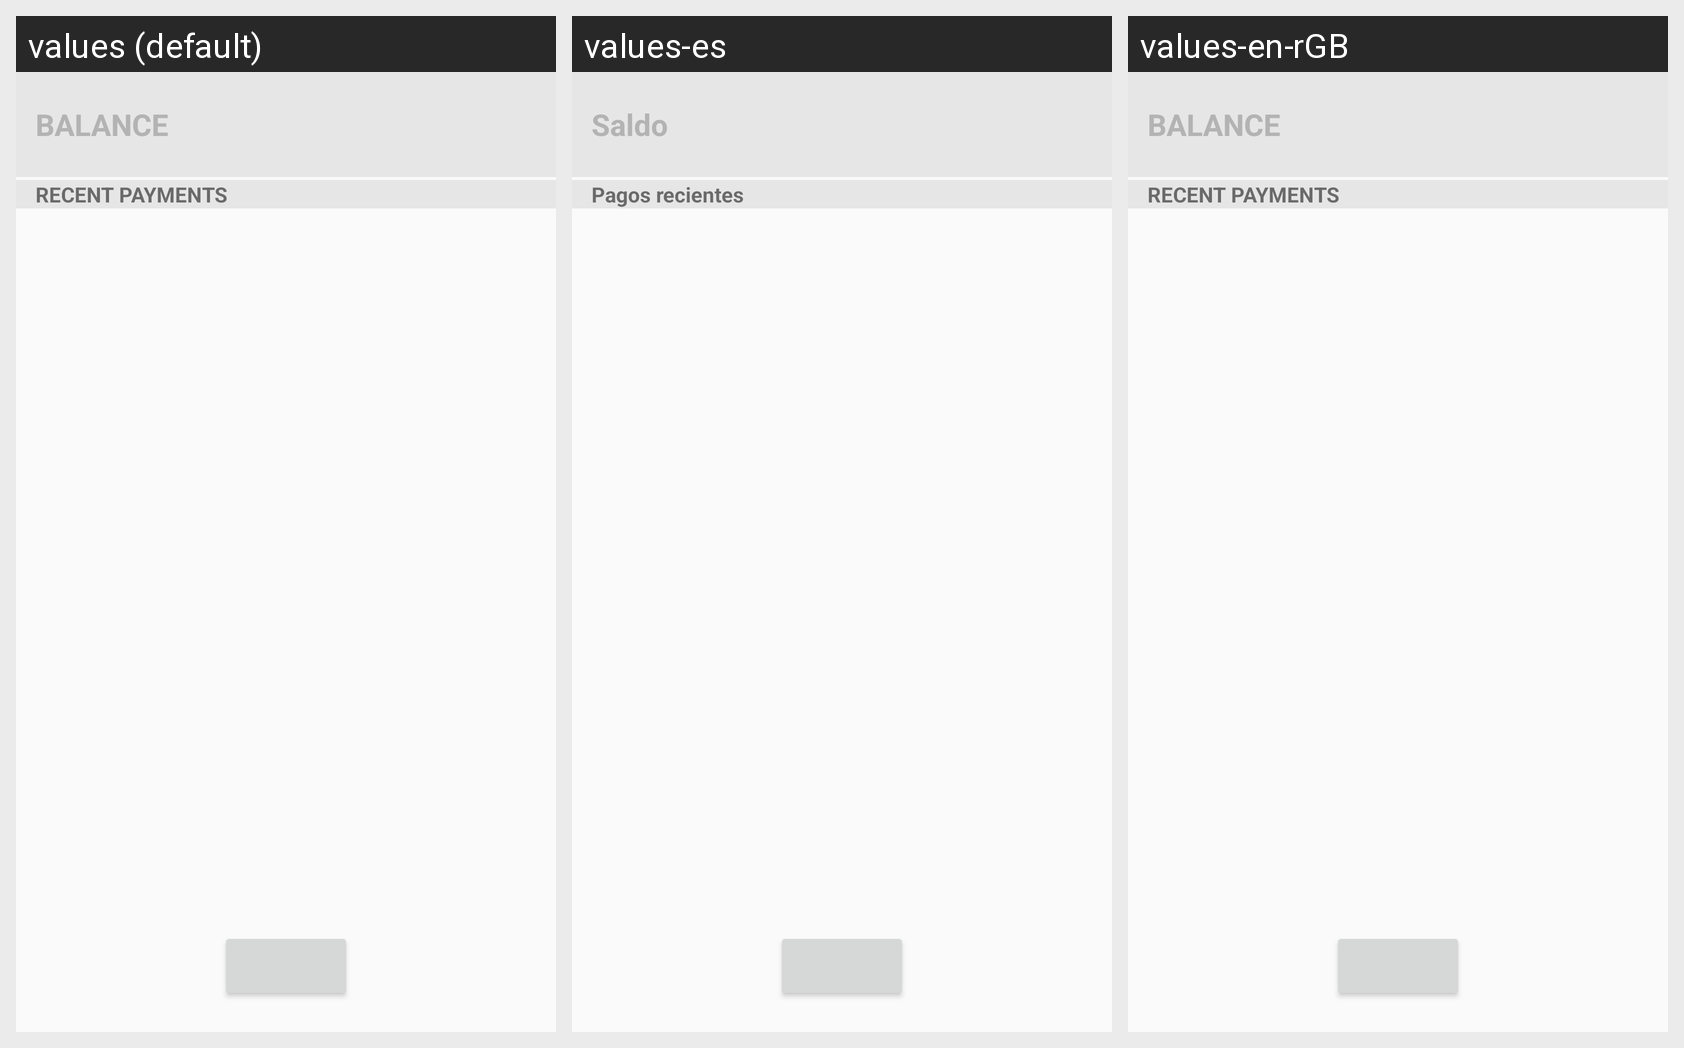

For this localized Android screen grid, give each drawn string resource with its value in every locale shown.
Android screen res/layout/fragment_finances.xml rendered under 3 locales, left to right: values (default), values-es, values-en-rGB. Device: Nexus 5 (rendered at 1080×1920; each locale shown at half size, 540×960, under a caption strip naming it); theme Theme.Ellucian.
Other locales in the repository, not shown: values-ar, values-fr, values-pt.
Strings drawn on this screen, with the default value and each locale's value (text and hints the layout hard-codes, and strings that could not be matched under every locale, appear in the picture but are not listed):

finances_balance
  values: BALANCE
  values-es: Saldo
  values-en-rGB: BALANCE

finances_recent_payments
  values: RECENT PAYMENTS
  values-es: Pagos recientes
  values-en-rGB: RECENT PAYMENTS
